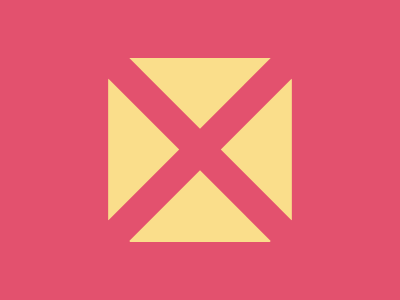

Reproduce this picture with HTML and CSS.

<!-- 
  - Link: https://cssbattle.dev/play/161
  - Attempt: #2
    • Score: 634.54 (100% match)
    • Characters: 257 characters
-->


<p><style>
  body {
    background: #E3516E;
    color: #FADE8B;
    clip-path: inset(53q+106q);
  }
  p {
    background: #FADE8B;
    width: 100;
    height: 100;
    rotate: 45deg;
    margin: auto;
    box-shadow: 0 137q, 137q 137q, 137q 0;
  }
</style>